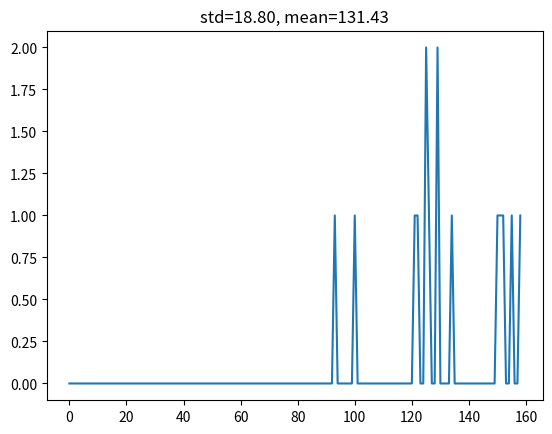

Source code (Python):
import numpy as np
import matplotlib.pyplot as plt


def main():
    points = [150.4559, 134.05611, 129.41719,
              129.46083, 99.553482, 158.40138,
              122.17212, 125.3382, 124.5386,
              92.766968, 126.24654, 155.33759,
              150.50629, 120.82009, 152.41216]
    x = range(len(points))
    int_points = [round(p) for p in np.array(points)]
    bin_count = np.bincount(int_points)

    plt.plot(range(len(bin_count)), bin_count)
    plt.title(f"std={np.std(points):.2f}, mean={np.mean(points):.2f}")
    plt.show()


if __name__ == "__main__":
    main()
